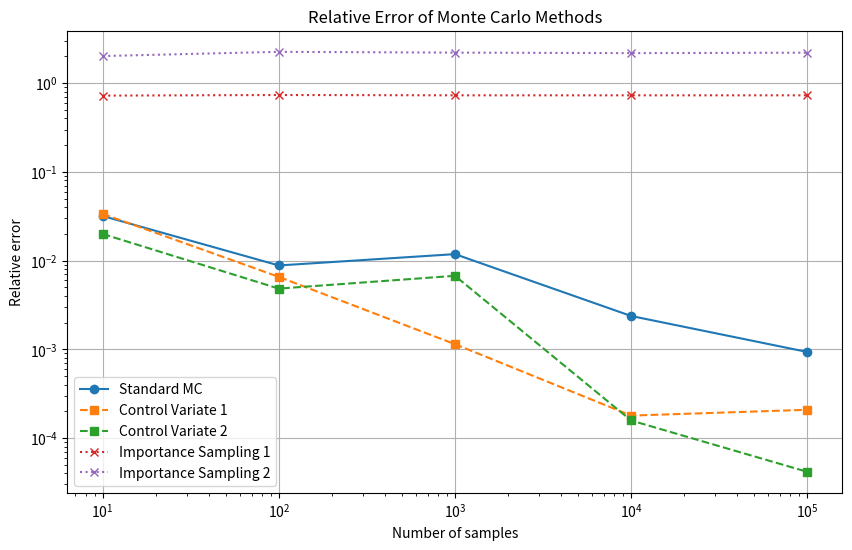

This chart was generated by the following Python code:
import numpy as np
from scipy.stats import beta
import matplotlib.pyplot as plt

# Function to compute relative error
def get_rel_err(approx, ref):
    return np.abs(approx - ref) / ref

# Standard Monte Carlo Sampling
def std_mcs(func, n_samples):
    samples = np.random.uniform(0, 1, n_samples)
    values = func(samples)
    return np.mean(values)

# Control Variate
def control_variate(func, cv, integral_cv_eval, n_samples):
    samples = np.random.uniform(0, 1, n_samples)
    values = func(samples)
    cv_values = cv(samples)
    cv_mean = np.mean(cv_values)
    func_mean = np.mean(values)
    # Adjusted mean
    adjusted_mean = func_mean - (cv_mean - integral_cv_eval)
    return adjusted_mean

# Importance Sampling
def importance_sampling(func, a, b, n_samples):
    samples = np.random.beta(a, b, size=n_samples)
    values = func(samples) * (samples**(a-1) * (1-samples)**(b-1)) / beta.pdf(samples, a, b)
    return np.mean(values)

if __name__ == '__main__':
    # Declare the function to integrate
    func = lambda x: np.exp(x)
    reference_integral = np.exp(1) - 1  # e - 1

    # Declare vector with number of samples
    N = [10, 100, 1000, 10000, 100000]

    # Declare the control variates
    cv = [lambda x: x, lambda x: 1 + x]
    integral_cv = [0.5, 1.5]  # Integrals of x over [0, 1] and 1 +

    # Parameters for the beta distribution
    a = [5, 0.5]
    b = [1, 0.5]

    # Arrays to store the relative errors
    rel_err_mcs = []
    rel_err_cv = [[] for _ in integral_cv]
    rel_err_ip = [[] for _ in range(len(a))]

    # Perform Monte Carlo integration for each sample size
    for n in N:
        # Standard Monte Carlo
        mcs_estimate = std_mcs(func, n)
        rel_err_mcs.append(get_rel_err(mcs_estimate, reference_integral))
        
        # Control Variate
        for i, cv_func in enumerate(cv):
            cv_estimate = control_variate(func, cv_func, integral_cv[i], n)
            rel_err_cv[i].append(get_rel_err(cv_estimate, reference_integral))
        
        # Importance Sampling
        for j in range(len(a)):
            ip_estimate = importance_sampling(func, a[j], b[j], n)
            rel_err_ip[j].append(get_rel_err(ip_estimate, reference_integral))

    # Plotting results
    plt.figure(figsize=(10, 6))
    plt.loglog(N, rel_err_mcs, 'o-', label='Standard MC')
    for i, errors in enumerate(rel_err_cv):
        plt.loglog(N, errors, 's--', label=f'Control Variate {i+1}')
    for j, errors in enumerate(rel_err_ip):
        plt.loglog(N, errors, 'x:', label=f'Importance Sampling {j+1}')
    
    plt.xlabel('Number of samples')
    plt.ylabel('Relative error')
    plt.title('Relative Error of Monte Carlo Methods')
    plt.legend()
    plt.grid(True)
    plt.show()
